6-way image classification set "testgit" from GitHub (vmohana/testgit); label vocabulary: centred, hexagonal, noise, oblique, rectangular, square.

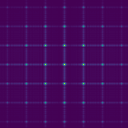
Label: square

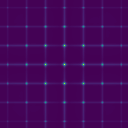
Label: rectangular

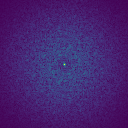
Label: noise

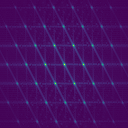
Label: centred

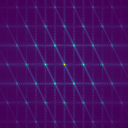
Label: hexagonal

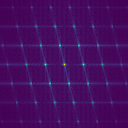
Label: oblique
